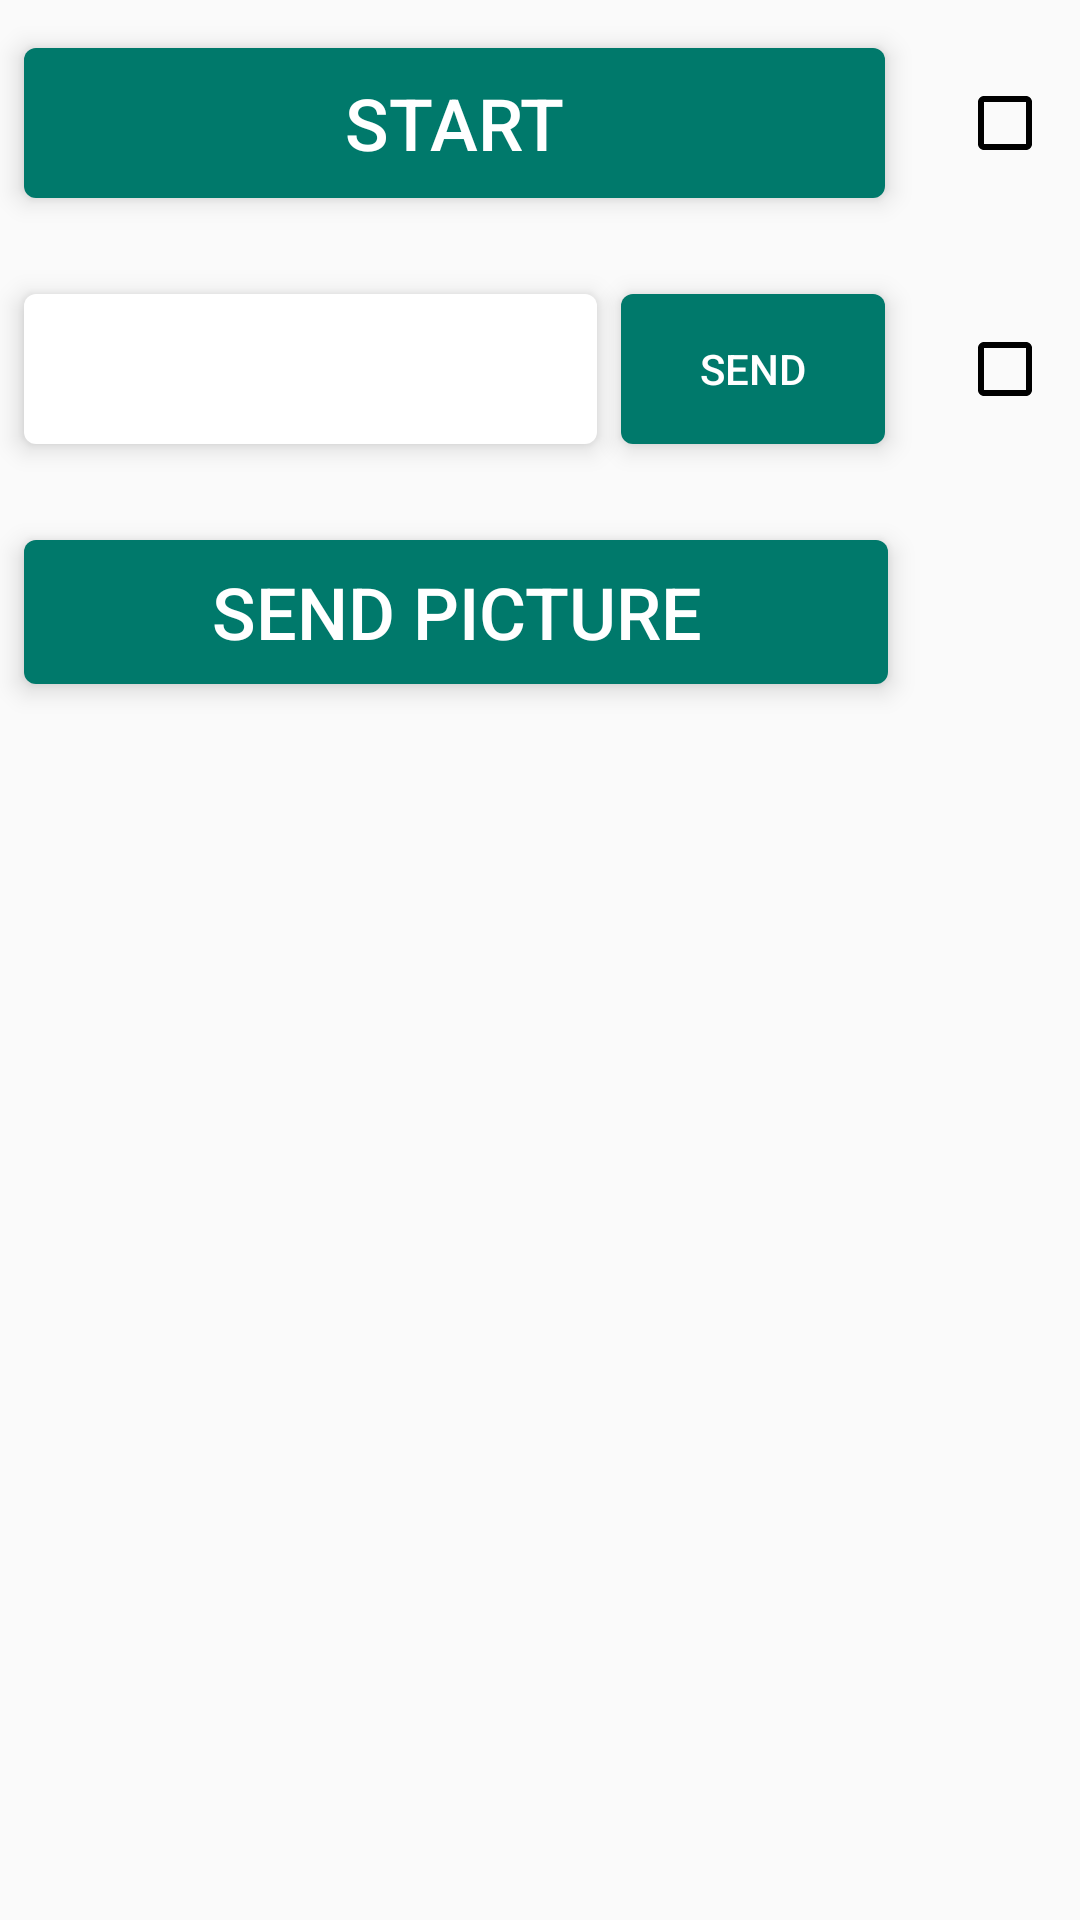

Write the Android layout XML for this screen, with the resource values it uses.
<!-- AndroidManifest.xml: application theme AppTheme -->
<!-- res/layout/activity_main.xml -->
<?xml version="1.0" encoding="utf-8"?>
<android.support.constraint.ConstraintLayout
    xmlns:android="http://schemas.android.com/apk/res/android"
    xmlns:app="http://schemas.android.com/apk/res-auto"
    xmlns:tools="http://schemas.android.com/tools"
    android:layout_width="match_parent"
    android:layout_height="match_parent"
    android:orientation="vertical"
    tools:context="com.example.batrakov.notificationmanagertask.MainActivity">

    
    <Button
        android:id="@+id/first_button"
        android:layout_width="0dp"
        android:layout_height="50dp"
        android:layout_marginEnd="24dp"
        android:layout_marginStart="8dp"
        android:layout_marginTop="16dp"
        android:background="@drawable/button_rect"
        android:elevation="5dp"
        android:stateListAnimator="@null"
        android:text="@string/start"
        android:textColor="@android:color/white"
        android:textSize="24sp"
        app:layout_constraintHorizontal_bias="1.0"
        app:layout_constraintLeft_toLeftOf="parent"
        app:layout_constraintRight_toLeftOf="@+id/first_check_box"
        app:layout_constraintTop_toTopOf="parent"/>

    
    <CheckBox
        android:id="@+id/first_check_box"
        android:layout_width="wrap_content"
        android:layout_height="50dp"
        android:layout_marginEnd="9dp"
        android:layout_marginTop="16dp"
        android:checked="false"
        android:theme="@style/CustomCheckBoxTheme"
        app:layout_constraintRight_toRightOf="parent"
        app:layout_constraintTop_toTopOf="parent"/>

    
    <CheckBox
        android:id="@+id/second_check_box"
        android:layout_width="wrap_content"
        android:layout_height="50dp"
        android:layout_marginEnd="9dp"
        android:layout_marginTop="32dp"
        android:theme="@style/CustomCheckBoxTheme"
        app:layout_constraintRight_toRightOf="parent"
        app:layout_constraintTop_toBottomOf="@+id/first_check_box"/>

    
    <Button
        android:id="@+id/second_button"
        android:layout_width="wrap_content"
        android:layout_height="50dp"
        android:layout_marginEnd="24dp"
        android:layout_marginTop="32dp"
        android:background="@drawable/button_rect"
        android:elevation="5dp"
        android:stateListAnimator="@null"
        android:text="@string/send"
        android:textColor="@android:color/white"
        app:layout_constraintRight_toLeftOf="@+id/second_check_box"
        app:layout_constraintTop_toBottomOf="@+id/first_button"/>

    
    <EditText
        android:id="@+id/edit_text"
        android:layout_width="0dp"
        android:layout_height="50dp"
        android:layout_marginEnd="8dp"
        android:layout_marginLeft="8dp"
        android:layout_marginRight="8dp"
        android:layout_marginStart="8dp"
        android:layout_marginTop="32dp"
        android:background="@drawable/edit_text_rect"
        android:elevation="5dp"
        android:ems="10"
        android:inputType="textPersonName"
        android:paddingEnd="10dp"
        android:paddingStart="10dp"
        app:layout_constraintHorizontal_bias="0.0"
        app:layout_constraintLeft_toLeftOf="parent"
        app:layout_constraintRight_toLeftOf="@+id/second_button"
        app:layout_constraintTop_toBottomOf="@+id/first_button"/>

    
    <Button
        android:id="@+id/third_button"
        android:layout_width="0dp"
        android:layout_height="wrap_content"
        android:layout_marginEnd="64dp"
        android:layout_marginStart="8dp"
        android:layout_marginTop="32dp"
        android:background="@drawable/button_rect"
        android:elevation="5dp"
        android:stateListAnimator="@null"
        android:text="@string/send_picture"
        android:textColor="@android:color/white"
        android:textSize="24sp"
        app:layout_constraintHorizontal_bias="0.0"
        app:layout_constraintLeft_toLeftOf="parent"
        app:layout_constraintRight_toRightOf="parent"
        app:layout_constraintTop_toBottomOf="@+id/edit_text"/>

</android.support.constraint.ConstraintLayout>
<!-- resources referenced by this layout -->
<resources>
  <!-- drawable button_rect (drawable) -->
  <selector xmlns:android="http://schemas.android.com/apk/res/android">
  <item android:state_enabled="true">
      <shape android:padding="10dp" android:shape="rectangle">
          <solid android:color="@color/colorPrimary"/>
          <corners android:radius="4dp"/>
      </shape>
  </item>
  <item android:state_enabled="false">
      <shape android:padding="10dp"
             android:shape="rectangle">
          <solid android:color="@color/colorPrimaryGrey"/>
          <corners android:radius="4dp"/>
      </shape>
  </item>
  </selector>
  <!-- drawable edit_text_rect (drawable) -->
  <selector xmlns:android="http://schemas.android.com/apk/res/android">
      <item android:state_enabled="true"
            android:state_focused="true">
          <shape android:padding="10dp" android:shape="rectangle">
              <solid android:color="@android:color/white"/>
              <stroke android:color="@color/colorAccent" android:width="2dp"/>
              <corners android:radius="4dp"/>
          </shape>
      </item>
      <item android:state_enabled="true">
          <shape android:padding="10dp"
                 android:shape="rectangle">
              <solid android:color="@android:color/white"/>
              <corners android:radius="4dp"/>
          </shape>
      </item>
  </selector>
  <string name="send">Send</string>
  <string name="send_picture">Send picture</string>
  <string name="start">Start</string>
  <style name="CustomCheckBoxTheme" parent="AppTheme">
          <item name="colorAccent">@color/colorAccent</item>
          <item name="android:textColorSecondary">@android:color/black</item>
      </style>
  <style name="AppTheme" parent="Theme.AppCompat.Light.DarkActionBar">
          
          <item name="colorPrimary">@color/colorPrimary</item>
          <item name="colorPrimaryDark">@color/colorPrimaryDark</item>
          <item name="colorAccent">@color/colorAccent</item>
          <item name="android:textCursorDrawable">@android:color/black</item>
          <item name="android:cursorVisible">true</item>
      </style>
  <color name="colorPrimary">#00796b</color>
  <color name="colorPrimaryGrey">#9e9e9e</color>
  <color name="colorAccent">#5d4037</color>
  <color name="colorPrimaryDark">#004c40</color>
</resources>
